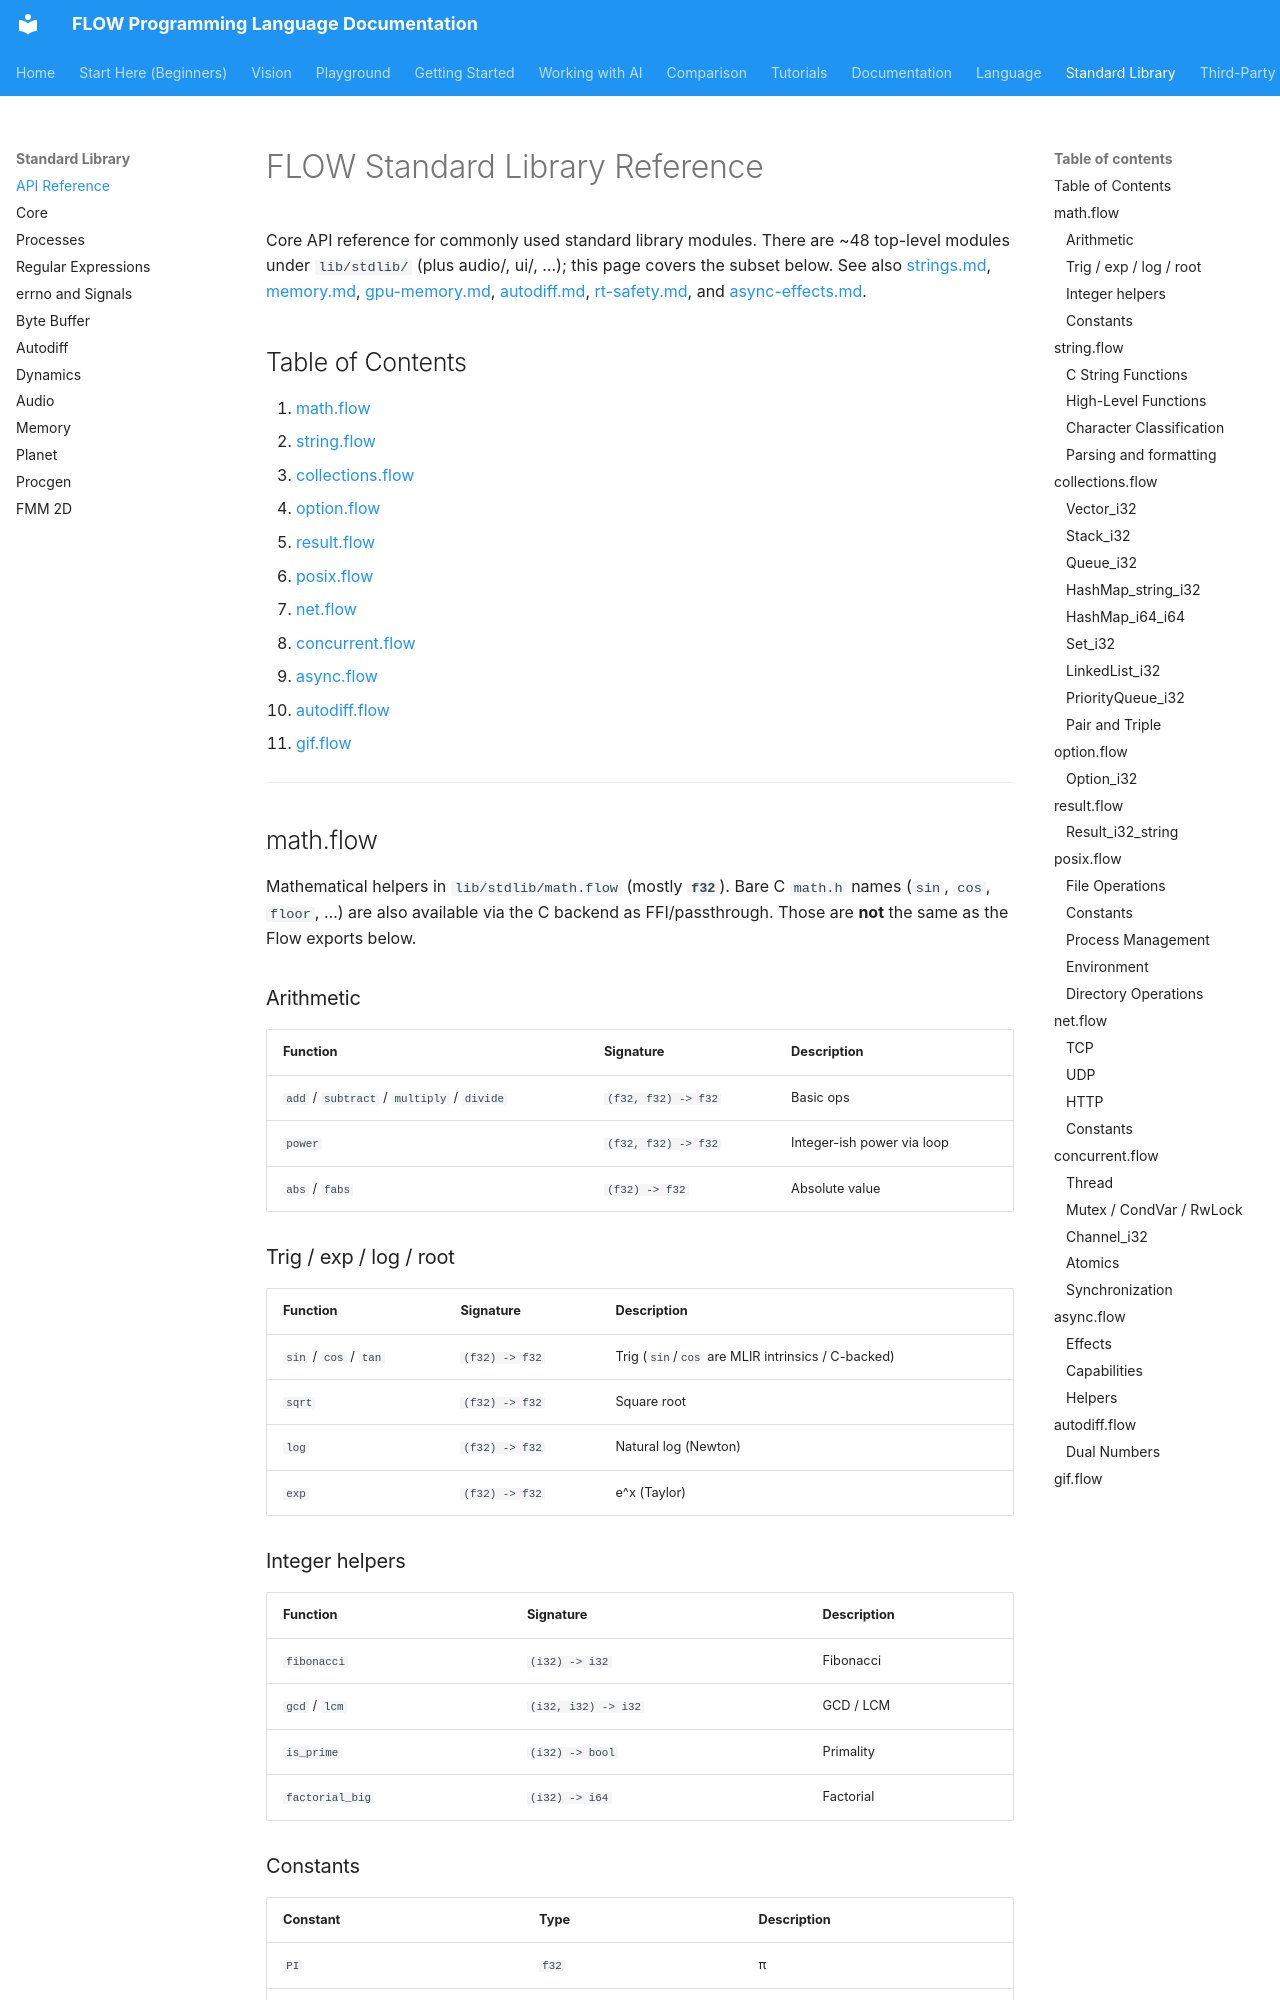

repository: flooooooooooow/flow · page: library/stdlib-reference/index.html · generator: mkdocs

# FLOW Standard Library Reference

Core API reference for commonly used standard library modules.
There are ~48 top-level modules under `lib/stdlib/` (plus audio/, ui/, …);
this page covers the subset below. See also [strings.md](strings.md),
[memory.md](memory.md),
[gpu-memory.md](gpu-memory.md), [autodiff.md](autodiff.md),
[rt-safety.md](rt-safety.md), and [async-effects.md](../language/async-effects.md).

## Table of Contents

1. [math.flow](#mathflow)
2. [string.flow](#stringflow)
3. [collections.flow](#collectionsflow)
4. [option.flow](#optionflow)
5. [result.flow](#resultflow)
6. [posix.flow](#posixflow)
7. [net.flow](#netflow)
8. [concurrent.flow](#concurrentflow)
9. [async.flow](#asyncflow)
10. [autodiff.flow](#autodiffflow)
11. [gif.flow](#gifflow)

---

## math.flow

Mathematical helpers in `lib/stdlib/math.flow` (mostly **`f32`**).
Bare C `math.h` names (`sin`, `cos`, `floor`, …) are also available via the
C backend as FFI/passthrough. Those are **not** the same as the Flow exports
below.

### Arithmetic

| Function | Signature | Description |
|----------|-----------|-------------|
| `add` / `subtract` / `multiply` / `divide` | `(f32, f32) -> f32` | Basic ops |
| `power` | `(f32, f32) -> f32` | Integer-ish power via loop |
| `abs` / `fabs` | `(f32) -> f32` | Absolute value |

### Trig / exp / log / root

| Function | Signature | Description |
|----------|-----------|-------------|
| `sin` / `cos` / `tan` | `(f32) -> f32` | Trig (`sin`/`cos` are MLIR intrinsics / C-backed) |
| `sqrt` | `(f32) -> f32` | Square root |
| `log` | `(f32) -> f32` | Natural log (Newton) |
| `exp` | `(f32) -> f32` | e^x (Taylor) |

### Integer helpers

| Function | Signature | Description |
|----------|-----------|-------------|
| `fibonacci` | `(i32) -> i32` | Fibonacci |
| `gcd` / `lcm` | `(i32, i32) -> i32` | GCD / LCM |
| `is_prime` | `(i32) -> bool` | Primality |
| `factorial_big` | `(i32) -> i64` | Factorial |

### Constants

| Constant | Type | Description |
|----------|------|-------------|
| `PI` | `f32` | π |
| `E` | `f32` | Euler's number |
| `GOLDEN_RATIO` | `f32` | φ |

---

## string.flow

String manipulation.
